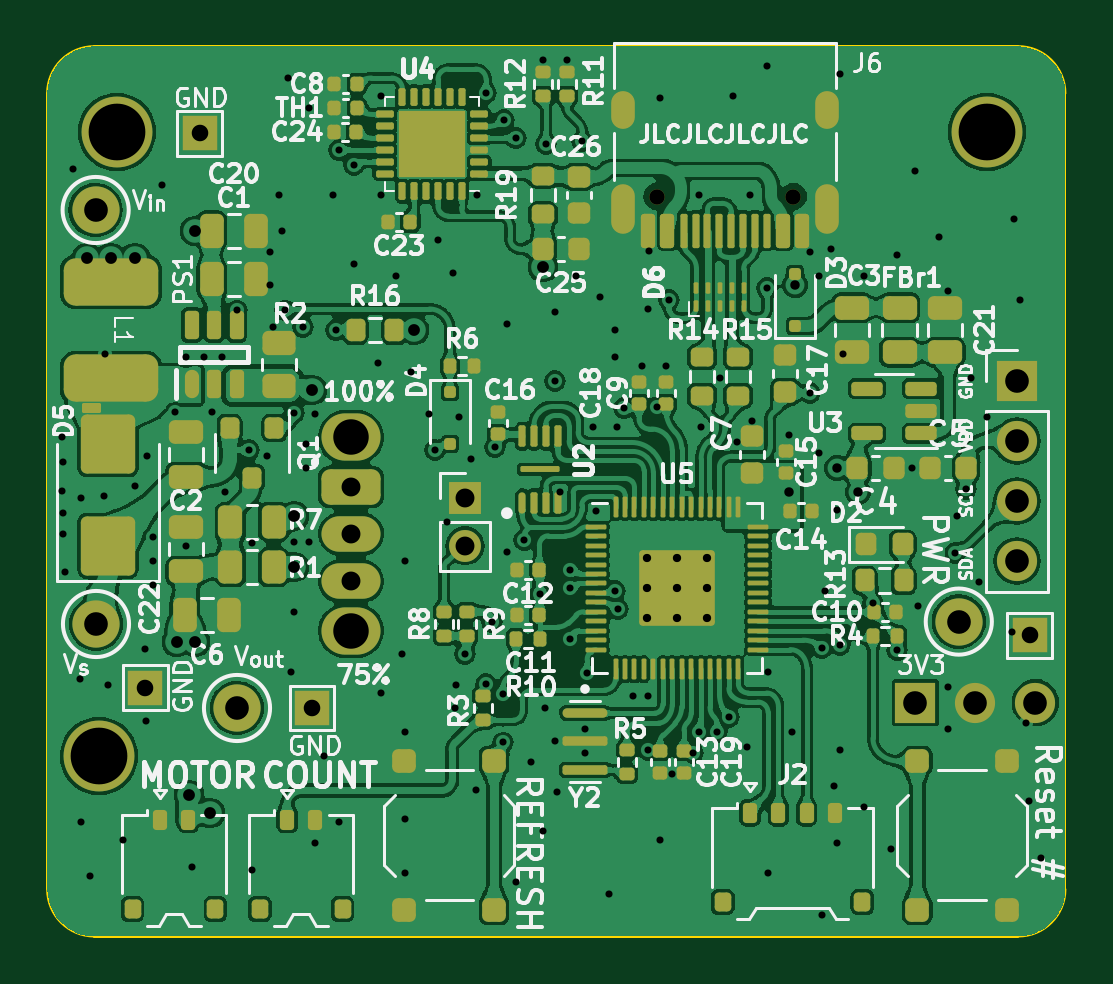
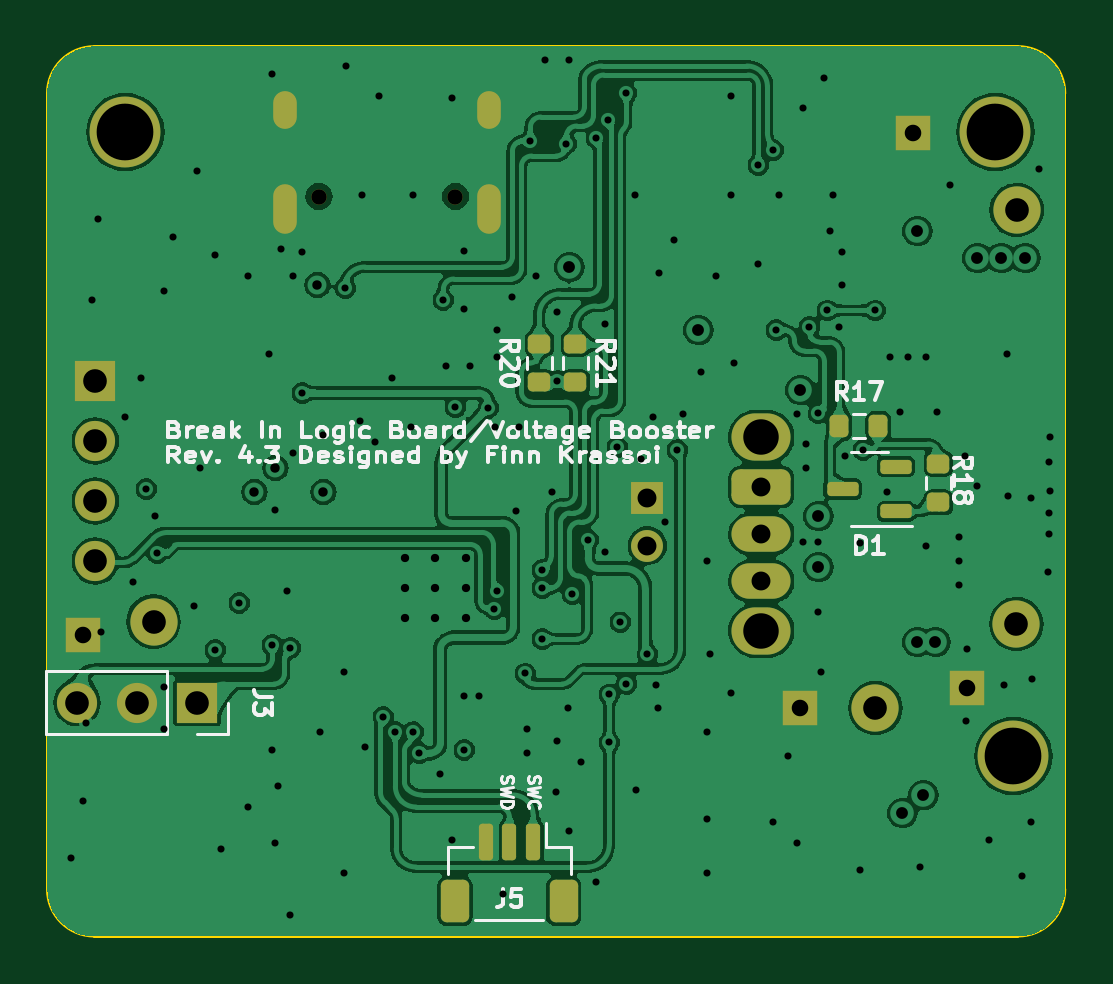
Circuit board: 13 layer files. Board 43.1 x 37.7 mm.
- bottom_copper: Boost-Converter-CuBottom.gbr (222736 bytes)
- inner_copper: Boost-Converter-CuIn1.gbr (98019 bytes)
- inner_copper: Boost-Converter-CuIn2.gbr (153570 bytes)
- top_copper: Boost-Converter-CuTop.gbr (465487 bytes)
- outline: Boost-Converter-EdgeCuts.gbr (1035 bytes)
- bottom_mask: Boost-Converter-MaskBottom.gbr (3819 bytes)
- top_mask: Boost-Converter-MaskTop.gbr (15148 bytes)
- drill: Boost-Converter-NPTH.drl (405 bytes)
- drill: Boost-Converter-PTH.drl (4414 bytes)
- paste: Boost-Converter-PasteBottom.gbr (2216 bytes)
- paste: Boost-Converter-PasteTop.gbr (13363 bytes)
- bottom_silk: Boost-Converter-SilkBottom.gbr (47824 bytes)
- top_silk: Boost-Converter-SilkTop.gbr (148112 bytes)

=== bottom_copper: Boost-Converter-CuBottom.gbr (222736 bytes, source omitted) ===
=== inner_copper: Boost-Converter-CuIn1.gbr (98019 bytes, source omitted) ===
=== inner_copper: Boost-Converter-CuIn2.gbr (153570 bytes, source omitted) ===
=== top_copper: Boost-Converter-CuTop.gbr (465487 bytes, source omitted) ===
=== outline: Boost-Converter-EdgeCuts.gbr ===
%TF.GenerationSoftware,KiCad,Pcbnew,7.0.8-7.0.8~ubuntu22.04.1*%
%TF.CreationDate,2023-12-12T19:51:11+11:00*%
%TF.ProjectId,Boost-Converter,426f6f73-742d-4436-9f6e-766572746572,rev?*%
%TF.SameCoordinates,Original*%
%TF.FileFunction,Profile,NP*%
%FSLAX46Y46*%
G04 Gerber Fmt 4.6, Leading zero omitted, Abs format (unit mm)*
G04 Created by KiCad (PCBNEW 7.0.8-7.0.8~ubuntu22.04.1) date 2023-12-12 19:51:11*
%MOMM*%
%LPD*%
G01*
G04 APERTURE LIST*
%TA.AperFunction,Profile*%
%ADD10C,0.100000*%
%TD*%
G04 APERTURE END LIST*
D10*
X169562786Y-65930214D02*
G75*
G03*
X167562800Y-63930214I-1999986J14D01*
G01*
X169562800Y-65930214D02*
X169562800Y-99622000D01*
X167562800Y-101622000D02*
X128454800Y-101622000D01*
X126454800Y-99622000D02*
X126454800Y-65930214D01*
X128454800Y-63930214D02*
X167562800Y-63930214D01*
X128454800Y-63930200D02*
G75*
G03*
X126454800Y-65930214I0J-2000000D01*
G01*
X126454800Y-99622000D02*
G75*
G03*
X128454800Y-101622000I2000000J0D01*
G01*
X167562800Y-101622000D02*
G75*
G03*
X169562800Y-99622000I0J2000000D01*
G01*
M02*

=== bottom_mask: Boost-Converter-MaskBottom.gbr ===
%TF.GenerationSoftware,KiCad,Pcbnew,7.0.8-7.0.8~ubuntu22.04.1*%
%TF.CreationDate,2023-12-12T19:51:11+11:00*%
%TF.ProjectId,Boost-Converter,426f6f73-742d-4436-9f6e-766572746572,rev?*%
%TF.SameCoordinates,Original*%
%TF.FileFunction,Soldermask,Bot*%
%TF.FilePolarity,Negative*%
%FSLAX46Y46*%
G04 Gerber Fmt 4.6, Leading zero omitted, Abs format (unit mm)*
G04 Created by KiCad (PCBNEW 7.0.8-7.0.8~ubuntu22.04.1) date 2023-12-12 19:51:11*
%MOMM*%
%LPD*%
G01*
G04 APERTURE LIST*
G04 Aperture macros list*
%AMRoundRect*
0 Rectangle with rounded corners*
0 $1 Rounding radius*
0 $2 $3 $4 $5 $6 $7 $8 $9 X,Y pos of 4 corners*
0 Add a 4 corners polygon primitive as box body*
4,1,4,$2,$3,$4,$5,$6,$7,$8,$9,$2,$3,0*
0 Add four circle primitives for the rounded corners*
1,1,$1+$1,$2,$3*
1,1,$1+$1,$4,$5*
1,1,$1+$1,$6,$7*
1,1,$1+$1,$8,$9*
0 Add four rect primitives between the rounded corners*
20,1,$1+$1,$2,$3,$4,$5,0*
20,1,$1+$1,$4,$5,$6,$7,0*
20,1,$1+$1,$6,$7,$8,$9,0*
20,1,$1+$1,$8,$9,$2,$3,0*%
G04 Aperture macros list end*
%ADD10C,2.000000*%
%ADD11R,1.500000X1.500000*%
%ADD12C,3.000000*%
%ADD13R,1.700000X1.700000*%
%ADD14O,1.700000X1.700000*%
%ADD15O,2.500000X2.000000*%
%ADD16RoundRect,0.375000X-0.875000X0.375000X-0.875000X-0.375000X0.875000X-0.375000X0.875000X0.375000X0*%
%ADD17O,2.500000X1.500000*%
%ADD18C,0.650000*%
%ADD19O,1.000000X2.100000*%
%ADD20O,1.000000X1.600000*%
%ADD21R,1.350000X1.350000*%
%ADD22O,1.350000X1.350000*%
%ADD23RoundRect,0.200000X0.200000X0.275000X-0.200000X0.275000X-0.200000X-0.275000X0.200000X-0.275000X0*%
%ADD24RoundRect,0.200000X-0.275000X0.200000X-0.275000X-0.200000X0.275000X-0.200000X0.275000X0.200000X0*%
%ADD25RoundRect,0.200000X0.275000X-0.200000X0.275000X0.200000X-0.275000X0.200000X-0.275000X-0.200000X0*%
%ADD26RoundRect,0.150000X-0.150000X-0.625000X0.150000X-0.625000X0.150000X0.625000X-0.150000X0.625000X0*%
%ADD27RoundRect,0.250000X-0.350000X-0.650000X0.350000X-0.650000X0.350000X0.650000X-0.350000X0.650000X0*%
%ADD28RoundRect,0.150000X-0.512500X-0.150000X0.512500X-0.150000X0.512500X0.150000X-0.512500X0.150000X0*%
G04 APERTURE END LIST*
D10*
%TO.C,TP4*%
X165049200Y-88290400D03*
%TD*%
D11*
%TO.C,TP8*%
X132918200Y-67614800D03*
%TD*%
D10*
%TO.C,TP6*%
X128508800Y-70866000D03*
%TD*%
D12*
%TO.C,H1*%
X129413000Y-67564000D03*
%TD*%
D13*
%TO.C,Brd1*%
X167513000Y-78105000D03*
D14*
X167513000Y-80645000D03*
X167513000Y-83185000D03*
X167513000Y-85725000D03*
%TD*%
D15*
%TO.C,SW1*%
X139319000Y-80482000D03*
X139319000Y-88682000D03*
D16*
X139319000Y-82582000D03*
D17*
X139319000Y-84582000D03*
X139319000Y-86582000D03*
%TD*%
D12*
%TO.C,H3*%
X128651000Y-93980000D03*
%TD*%
D18*
%TO.C,J6*%
X158050000Y-70297000D03*
X152270000Y-70297000D03*
D19*
X159480000Y-70827000D03*
D20*
X159480000Y-66647000D03*
D19*
X150840000Y-70827000D03*
D20*
X150840000Y-66647000D03*
%TD*%
D10*
%TO.C,TP2*%
X134493000Y-91948000D03*
%TD*%
D11*
%TO.C,TP9*%
X168046400Y-88874600D03*
%TD*%
D12*
%TO.C,H2*%
X166243000Y-67564000D03*
%TD*%
D11*
%TO.C,TP5*%
X137668000Y-91948000D03*
%TD*%
D21*
%TO.C,SW2*%
X144145000Y-83074000D03*
D22*
X144145000Y-85074000D03*
%TD*%
D10*
%TO.C,TP1*%
X128524000Y-88392000D03*
%TD*%
D11*
%TO.C,TP7*%
X130606800Y-91084400D03*
%TD*%
D23*
%TO.C,R17*%
X136016000Y-80010000D03*
X134366000Y-80010000D03*
%TD*%
D24*
%TO.C,R21*%
X147193000Y-76518000D03*
X147193000Y-78168000D03*
%TD*%
D25*
%TO.C,R18*%
X131826000Y-83248000D03*
X131826000Y-81598000D03*
%TD*%
D13*
%TO.C,J3*%
X163210000Y-91719000D03*
D14*
X165750000Y-91719000D03*
X168290000Y-91719000D03*
%TD*%
D26*
%TO.C,J5*%
X148987000Y-97608000D03*
X149987000Y-97608000D03*
X150987000Y-97608000D03*
D27*
X147687000Y-100133000D03*
X152287000Y-100133000D03*
%TD*%
D28*
%TO.C,D1*%
X133609500Y-83627000D03*
X133609500Y-81727000D03*
X135884500Y-82677000D03*
%TD*%
D24*
%TO.C,R20*%
X148717000Y-76518000D03*
X148717000Y-78168000D03*
%TD*%
M02*

=== top_mask: Boost-Converter-MaskTop.gbr (15148 bytes, source omitted) ===
=== drill: Boost-Converter-NPTH.drl ===
M48
; DRILL file {KiCad 7.0.8-7.0.8~ubuntu22.04.1} date Tue 12 Dec 2023 19:51:11
; FORMAT={-:-/ absolute / inch / decimal}
; #@! TF.CreationDate,2023-12-12T19:51:11+11:00
; #@! TF.GenerationSoftware,Kicad,Pcbnew,7.0.8-7.0.8~ubuntu22.04.1
; #@! TF.FileFunction,NonPlated,1,4,NPTH
FMAT,2
INCH
; #@! TA.AperFunction,NonPlated,NPTH,ComponentDrill
T1C0.0256
%
G90
G05
T1
X5.9949Y-2.7676
X6.2224Y-2.7676
T0
M30

=== drill: Boost-Converter-PTH.drl ===
M48
; DRILL file {KiCad 7.0.8-7.0.8~ubuntu22.04.1} date Tue 12 Dec 2023 19:51:11
; FORMAT={-:-/ absolute / inch / decimal}
; #@! TF.CreationDate,2023-12-12T19:51:11+11:00
; #@! TF.GenerationSoftware,Kicad,Pcbnew,7.0.8-7.0.8~ubuntu22.04.1
; #@! TF.FileFunction,Plated,1,4,PTH
FMAT,2
INCH
; #@! TA.AperFunction,Plated,PTH,ViaDrill
T1C0.0118
; #@! TA.AperFunction,Plated,PTH,ComponentDrill
T2C0.0138
; #@! TA.AperFunction,Plated,PTH,ViaDrill
T3C0.0157
; #@! TA.AperFunction,Plated,PTH,ViaDrill
T4C0.0197
; #@! TA.AperFunction,Plated,PTH,ComponentDrill
T5C0.0236
; #@! TA.AperFunction,Plated,PTH,ComponentDrill
T6C0.0276
; #@! TA.AperFunction,Plated,PTH,ComponentDrill
T7C0.0315
; #@! TA.AperFunction,Plated,PTH,ComponentDrill
T8C0.0394
; #@! TA.AperFunction,Plated,PTH,ComponentDrill
T9C0.0591
; #@! TA.AperFunction,Plated,PTH,ComponentDrill
T10C0.0945
%
G90
G05
T1
X5.004Y-3.168
X5.004Y-3.258
X5.005Y-3.21
X5.005Y-3.295
X5.005Y-3.33
X5.008Y-3.394
X5.022Y-2.722
X5.034Y-3.572
X5.035Y-3.27
X5.035Y-3.81
X5.05Y-3.9
X5.0735Y-3.2674
X5.075Y-3.03
X5.08Y-3.582
X5.105Y-3.84
X5.125Y-3.25
X5.142Y-3.522
X5.144Y-3.642
X5.1455Y-3.2001
X5.155Y-3.335
X5.155Y-3.375
X5.155Y-3.415
X5.17Y-2.748
X5.1919Y-3.1274
X5.21Y-3.035
X5.21Y-3.35
X5.22Y-3.885
X5.24Y-3.035
X5.2535Y-3.1274
X5.27Y-3.035
X5.275Y-3.26
X5.295Y-2.9574
X5.315Y-3.19
X5.32Y-3.345
X5.32Y-3.89
X5.345Y-3.2
X5.35Y-2.86
X5.35Y-2.915
X5.355Y-2.985
X5.365Y-2.765
X5.37Y-2.825
X5.375Y-2.9574
X5.38Y-2.57
X5.385Y-3.56
X5.39Y-3.1287
X5.39Y-3.344
X5.39Y-3.46
X5.405Y-2.985
X5.41Y-3.18
X5.41Y-3.22
X5.415Y-2.62
X5.415Y-3.344
X5.425Y-3.13
X5.425Y-3.845
X5.44Y-3.7
X5.455Y-2.765
X5.46Y-2.99
X5.465Y-2.69
X5.465Y-3.81
X5.49Y-2.715
X5.49Y-2.88
X5.53Y-3.045
X5.535Y-2.6
X5.535Y-2.765
X5.535Y-3.595
X5.56Y-2.9
X5.57Y-3.53
X5.575Y-3.375
X5.575Y-3.66
X5.575Y-3.805
X5.575Y-3.895
X5.585Y-3.06
X5.615Y-3.13
X5.625Y-3.19
X5.63Y-2.84
X5.645Y-3.31
X5.655Y-2.895
X5.658Y-3.62
X5.66Y-3.582
X5.665Y-3.135
X5.675Y-3.53
X5.685Y-3.205
X5.6935Y-3.7574
X5.695Y-2.765
X5.71Y-2.595
X5.71Y-3.58
X5.72Y-3.4771
X5.725Y-3.185
X5.7385Y-3.5974
X5.7385Y-3.6774
X5.74Y-2.64
X5.745Y-2.98
X5.745Y-3.36
X5.76Y-2.67
X5.76Y-3.91
X5.7735Y-3.34
X5.785Y-3.71
X5.8Y-3.43
X5.805Y-2.54
X5.805Y-3.825
X5.808Y-3.62
X5.81Y-2.68
X5.825Y-2.96
X5.825Y-3.075
X5.825Y-3.675
X5.828Y-3.76
X5.8335Y-3.2594
X5.845Y-2.54
X5.85Y-3.39
X5.85Y-3.42
X5.85Y-3.505
X5.86Y-2.9
X5.87Y-2.675
X5.875Y-3.655
X5.875Y-3.695
X5.8785Y-3.5624
X5.8885Y-3.1524
X5.8935Y-3.2924
X5.9Y-2.935
X5.915Y-3.93
X5.925Y-2.99
X5.925Y-3.035
X5.925Y-3.425
X5.9285Y-3.1524
X5.93Y-3.455
X5.94Y-3.12
X5.955Y-3.6
X5.97Y-3.05
X5.98Y-2.955
X5.98Y-3.6
X5.98Y-3.69
X5.9814Y-2.8588
X5.995Y-3.1186
X6.0Y-2.604
X6.0Y-3.84
X6.01Y-3.05
X6.015Y-2.94
X6.02Y-3.73
X6.055Y-3.695
X6.065Y-2.765
X6.065Y-3.66
X6.0685Y-3.1524
X6.095Y-3.66
X6.1Y-3.07
X6.115Y-3.635
X6.122Y-2.6
X6.1285Y-3.1774
X6.145Y-3.685
X6.15Y-2.765
X6.1535Y-3.1424
X6.178Y-2.55
X6.1783Y-2.92
X6.18Y-3.56
X6.18Y-3.895
X6.215Y-3.165
X6.22Y-3.66
X6.25Y-2.86
X6.25Y-3.095
X6.265Y-2.9
X6.265Y-3.195
X6.27Y-3.52
X6.27Y-3.965
X6.275Y-3.425
X6.285Y-2.855
X6.29Y-3.75
X6.295Y-3.29
X6.295Y-3.845
X6.3Y-2.564
X6.3Y-3.515
X6.3Y-3.69
X6.305Y-3.03
X6.34Y-2.9
X6.34Y-3.785
X6.355Y-3.445
X6.385Y-3.855
X6.395Y-2.865
X6.3951Y-3.5231
X6.42Y-3.22
X6.425Y-2.725
X6.43Y-3.45
X6.465Y-2.835
X6.48Y-2.925
X6.48Y-3.585
X6.48Y-3.655
X6.4922Y-3.3617
X6.495Y-3.3
X6.51Y-3.255
X6.5185Y-3.0704
X6.532Y-3.41
X6.5455Y-3.1351
X6.586Y-3.494
X6.59Y-2.805
X6.6Y-2.94
X6.61Y-3.645
X6.615Y-3.775
X6.635Y-3.87
T2
X5.978Y-3.3701
X5.978Y-3.4203
X5.978Y-3.4705
X6.0282Y-3.3701
X6.0282Y-3.4203
X6.0282Y-3.4705
X6.0784Y-3.3701
X6.0784Y-3.4203
X6.0784Y-3.4705
T3
X6.215Y-3.26
X6.225Y-2.915
X6.295Y-3.22
X6.33Y-3.26
T4
X5.045Y-2.87
X5.085Y-2.87
X5.125Y-2.87
X5.195Y-3.51
X5.215Y-3.765
X5.225Y-2.825
X5.225Y-3.51
X5.25Y-3.795
X5.39Y-3.3
X5.39Y-3.385
X5.42Y-3.09
X5.59Y-2.99
X5.805Y-2.885
T6
X5.142Y-3.586
X5.233Y-2.662
X5.42Y-3.62
X6.616Y-3.499
T7
X5.485Y-3.2513
X5.485Y-3.33
X5.485Y-3.4087
X5.675Y-3.2706
X5.675Y-3.3494
T8
X5.0594Y-2.79
X5.06Y-3.48
X5.295Y-3.62
X6.4256Y-3.611
X6.498Y-3.476
X6.5256Y-3.611
X6.595Y-3.075
X6.595Y-3.175
X6.595Y-3.275
X6.595Y-3.375
X6.6256Y-3.611
T9
X5.485Y-3.1686
X5.485Y-3.4914
T10
X5.065Y-3.7
X5.095Y-2.66
X6.545Y-2.66
T5
G00X5.9386Y-2.6357
M15
G01X5.9386Y-2.6121
M16
G05
G00X5.9386Y-2.8101
M15
G01X5.9386Y-2.7668
M16
G05
G00X6.2787Y-2.6357
M15
G01X6.2787Y-2.6121
M16
G05
G00X6.2787Y-2.8101
M15
G01X6.2787Y-2.7668
M16
G05
T0
M30

=== paste: Boost-Converter-PasteBottom.gbr (2216 bytes, source withheld) ===
=== paste: Boost-Converter-PasteTop.gbr (13363 bytes, source omitted) ===
=== bottom_silk: Boost-Converter-SilkBottom.gbr (47824 bytes, source omitted) ===
=== top_silk: Boost-Converter-SilkTop.gbr (148112 bytes, source omitted) ===
